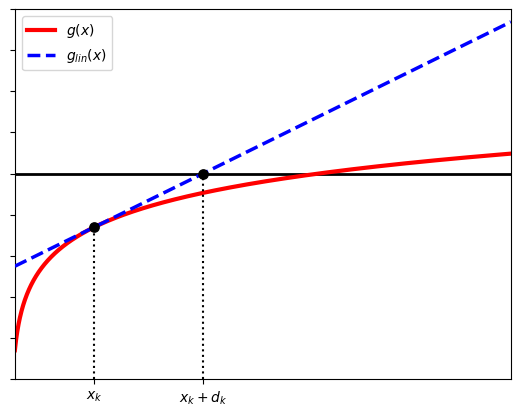

This chart was generated by the following Python code: (Note: this script raises an exception after producing the figure.)
import matplotlib.pyplot as plt
import numpy as np
import os

def save_fig(fname):
    figdir = os.path.join(os.environ["PYPROBML"], "figures")
    plt.tight_layout()    
    fullname = os.path.join(figdir, fname)
    print('saving to {}'.format(fullname))
    plt.savefig(fullname)


xmin = 0.1
xmax = 12
ymin= -5
ymax = 4
domain = np.linspace(xmin, xmax, 1191) # num=1191 assumes a step size of 0.01 for this domain
f = lambda x: np.log(x) - 2

x_k = 2
m = 1/x_k
b = f(x_k) - m*x_k
tl = lambda x: m*x + b

plt.plot((0.1, 12), (0,0), '-k', linewidth=2, zorder=1)
plt.plot(domain, f(domain), '-r', linewidth=3, label=r"$g(x)$", zorder=2)
plt.plot(domain, tl(domain), '--b', linewidth=2.5, label=r"$g_{lin}(x)$", zorder=3)

plt.scatter(x_k, f(x_k), marker='.', c='black', s=180, zorder=4)
plt.scatter(-b/m, 0, marker='.', c='black', s=180, zorder=4)
plt.plot((x_k, x_k), (ymin, f(x_k)), ":k")
plt.plot((-b/m, -b/m), (ymin, 0), ":k")

plt.xlim((xmin, xmax))
plt.ylim((ymin, ymax))

frame1 = plt.gca()
frame1.axes.xaxis.set_ticklabels([])
frame1.axes.yaxis.set_ticklabels([])

plt.xticks([x_k, -b/m], [r'$x_{k}$', r'$x_{k} + d_{k}$'])


plt.legend()
save_fig("newtonsMethodMin1d.pdf")
plt.show()

